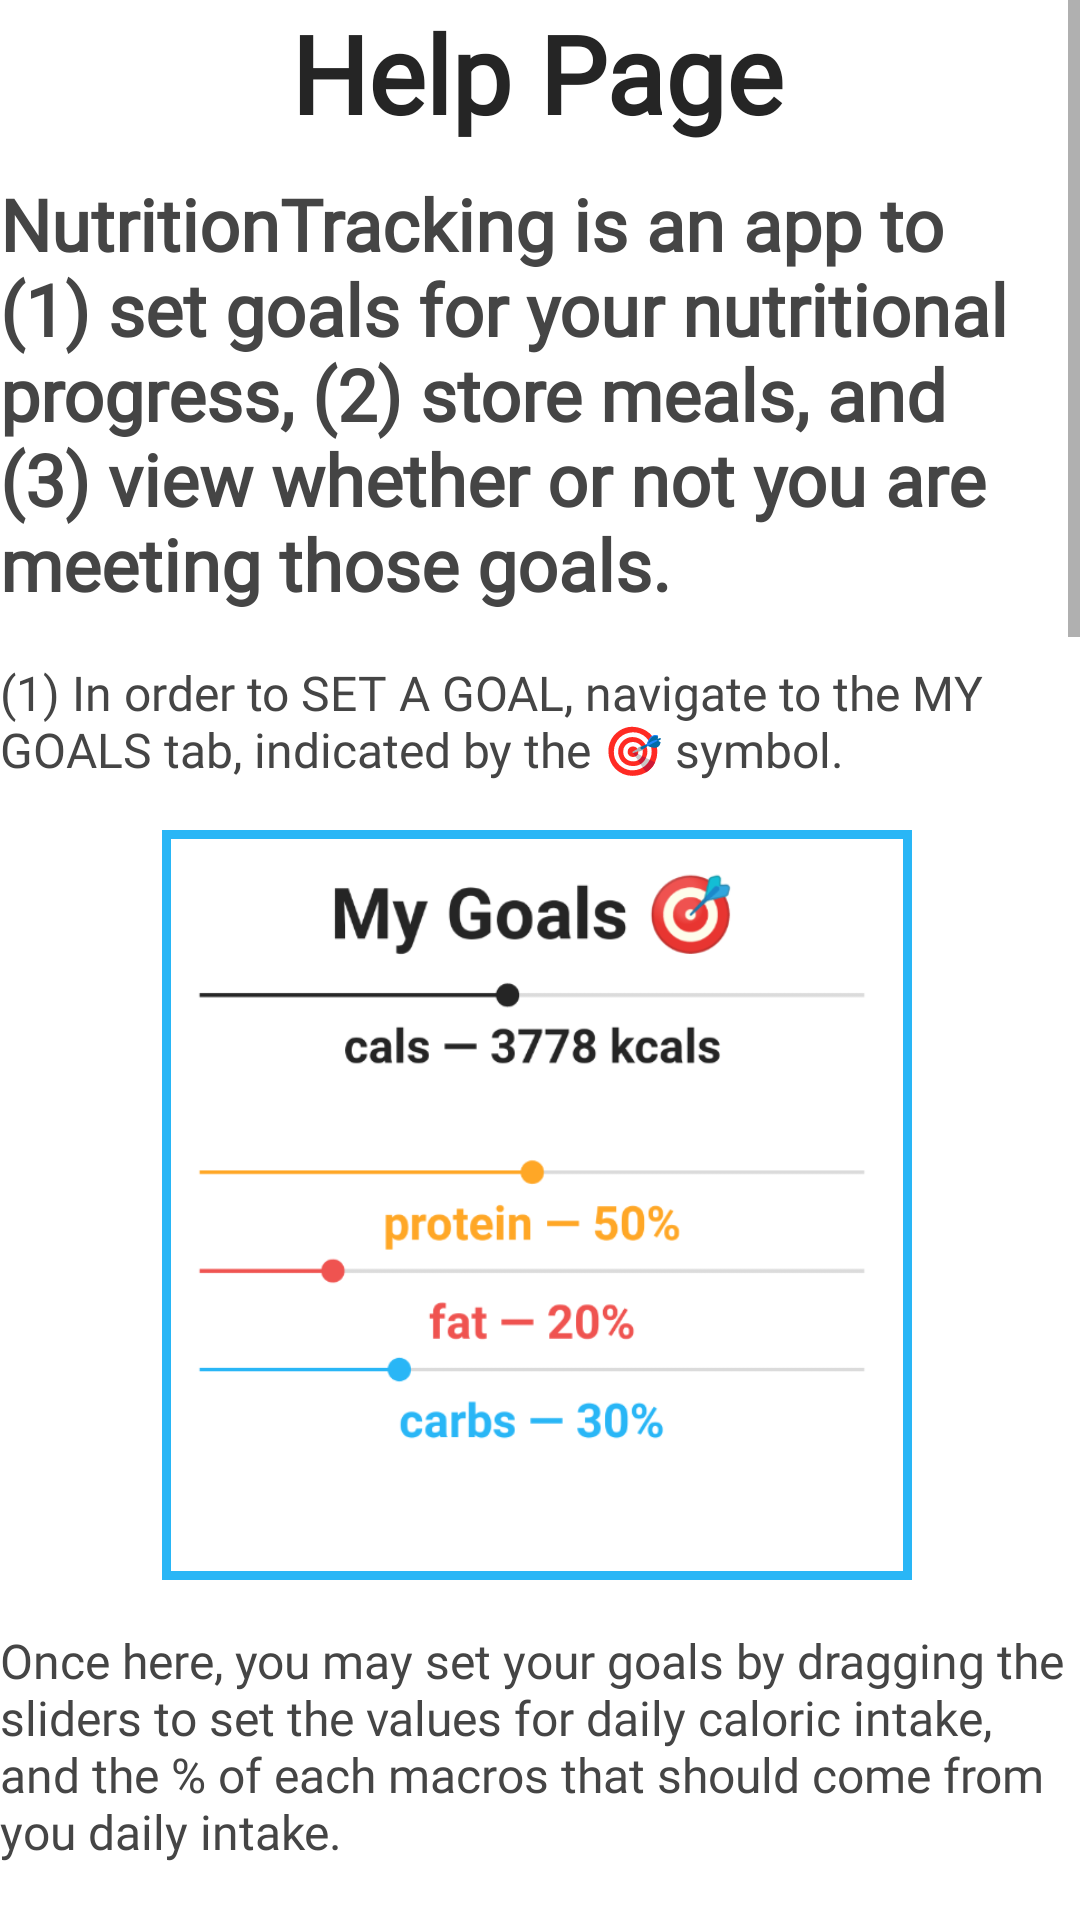

Here is an Android app screen rendered from its layout file. Give the layout XML and the strings, colors and styles it references.
<!-- AndroidManifest.xml: application theme Theme.NutritionTracking -->
<!-- res/layout/fragment_help.xml -->
<?xml version="1.0" encoding="utf-8"?>
<ScrollView xmlns:android="http://schemas.android.com/apk/res/android"
    xmlns:tools="http://schemas.android.com/tools"
    android:layout_width="match_parent"
    android:layout_height="match_parent"
    tools:context=".HelpFragment">

    <LinearLayout
        android:layout_width="match_parent"
        android:layout_height="match_parent"
        android:orientation="vertical"
        android:paddingRight="2dp">

        <TextView
            style="@style/Heading1"
            android:layout_width="match_parent"
            android:layout_height="match_parent"
            android:text="Help Page" />

        <TextView
            style="@style/SubtitleHelp"
            android:layout_width="match_parent"
            android:layout_height="match_parent"
            android:text="@string/help_page_1" />

        <TextView
            style="@style/BodyHelp"
            android:layout_width="match_parent"
            android:layout_height="match_parent"
            android:text="@string/help_page_2" />

        <ImageView
            style="@style/HelpImage"
            android:src="@drawable/goal_set_demo" />

        <TextView
            style="@style/BodyHelp"
            android:layout_width="match_parent"
            android:layout_height="match_parent"
            android:text="@string/help_page_3" />

        <TextView
            style="@style/BodyHelp"
            android:layout_width="match_parent"
            android:layout_height="match_parent"
            android:text="@string/help_page_4" />

        <ImageView
            style="@style/HelpImage"
            android:src="@drawable/add_meal_demo" />

        <TextView
            style="@style/BodyHelp"
            android:layout_width="match_parent"
            android:layout_height="match_parent"
            android:text="@string/help_page_5"/>

        <ImageView
            style="@style/HelpImage"
            android:src="@drawable/meal_summary_demo"/>


        <TextView
            style="@style/BodyHelp"
            android:layout_width="match_parent"
            android:layout_height="match_parent"
            android:text="@string/help_page_6"/>

        <TextView
            style="@style/BodyHelp"
            android:layout_width="match_parent"
            android:layout_height="match_parent"
            android:text="@string/help_page_7"/>

        <ImageView
            style="@style/HelpImage"
            android:src="@drawable/graph_demo"/>


        <TextView
            style="@style/BodyHelp"
            android:layout_width="match_parent"
            android:layout_height="match_parent"
            android:text="@string/help_page_8"/>

    </LinearLayout>



</ScrollView>
<!-- resources referenced by this layout -->
<resources>
  <string name="help_page_1">
          NutritionTracking is an app to (1) set goals for your nutritional progress, (2) store meals,
          and (3) view whether or not you are meeting those goals.</string>
  <string name="help_page_2">
          (1) In order to SET A GOAL, navigate to the MY GOALS tab, indicated by the 🎯 symbol.
          </string>
  <string name="help_page_3">
          Once here, you may set your goals by dragging the sliders to set
          the values for daily caloric intake, and the % of each ma️cros that
          should come from you daily intake.</string>
  <string name="help_page_4">
          (2) To ADD A MEAL, navigate to the MY MEALS tab, indicated by the 🥗 symbol.</string>
  <string name="help_page_5">
          You can click the ⬅️ and ➡️ arrows to change the date,
          click on an image to view the meal or edit it, or click the
          Add Meal Button to add a new meal. It will prompt you to add
          a picture in one of three ways. Once the photo has been added
          it’s time to build your meal.
          </string>
  <string name="help_page_6">This page allows us to customize and add ingredients to the meal. Click the ADD INGREDIENT button
          in order to search for an ingredient to the meal. Then enter the text of the ingredient you are looking for, click
          on a food option, and click ADD TO MEAL to add it. When you are satisfied with your meal, you may click save.
      </string>
  <string name="help_page_7">(3) Finally, you may view whether or not you are meeting your goals by navigating
          to the PROGRESS tab, by clicking the 📊 icon.
      </string>
  <string name="help_page_8">Here you can navigate through graphs displaying the daily or weekly summary
          for nutrient intake.
      </string>
  <style name="BodyHelp">
          <item name="android:fontFamily">@font/poppins_regular</item>
          <item name="android:textSize">16sp</item>
          <item name="android:textColor">@color/medium_grey</item>
          <item name="android:layout_marginBottom">16dp</item>
      </style>
  <style name="Heading1">
          <item name="android:fontFamily">@font/poppins_medium</item>
          <item name="android:textSize">36sp</item>
          <item name="android:textStyle">bold</item>
          <item name="android:textColor">@color/grey</item>
          <item name="android:gravity">center</item>
          <item name="android:paddingBottom">10sp</item>
      </style>
  <style name="HelpImage">
          <item name="android:layout_gravity">center</item>
          <item name="android:layout_width">250dp</item>
          <item name="android:layout_height">250dp</item>
          <item name="android:padding">3dp</item>
          <item name="android:background">@color/carbs</item>
          <item name="android:layout_marginBottom">16dp</item>
      </style>
  <style name="SubtitleHelp">
          <item name="android:fontFamily">@font/poppins_regular</item>
          <item name="android:textSize">24sp</item>
          <item name="android:textColor">@color/medium_grey</item>
          <item name="android:textStyle">bold</item>
          <item name="android:layout_marginBottom">16dp</item>
      </style>
  <color name="medium_grey">#454545</color>
  <color name="grey">#252525</color>
  <color name="carbs">#29B6F6</color>
  <color name="green_med">#38C63D</color>
  <color name="green_dark">#1D6821</color>
  <color name="white">#FFFFFFFF</color>
  <color name="teal_200">#FF03DAC5</color>
  <color name="teal_700">#FF018786</color>
  <color name="black">#FF000000</color>
</resources>
